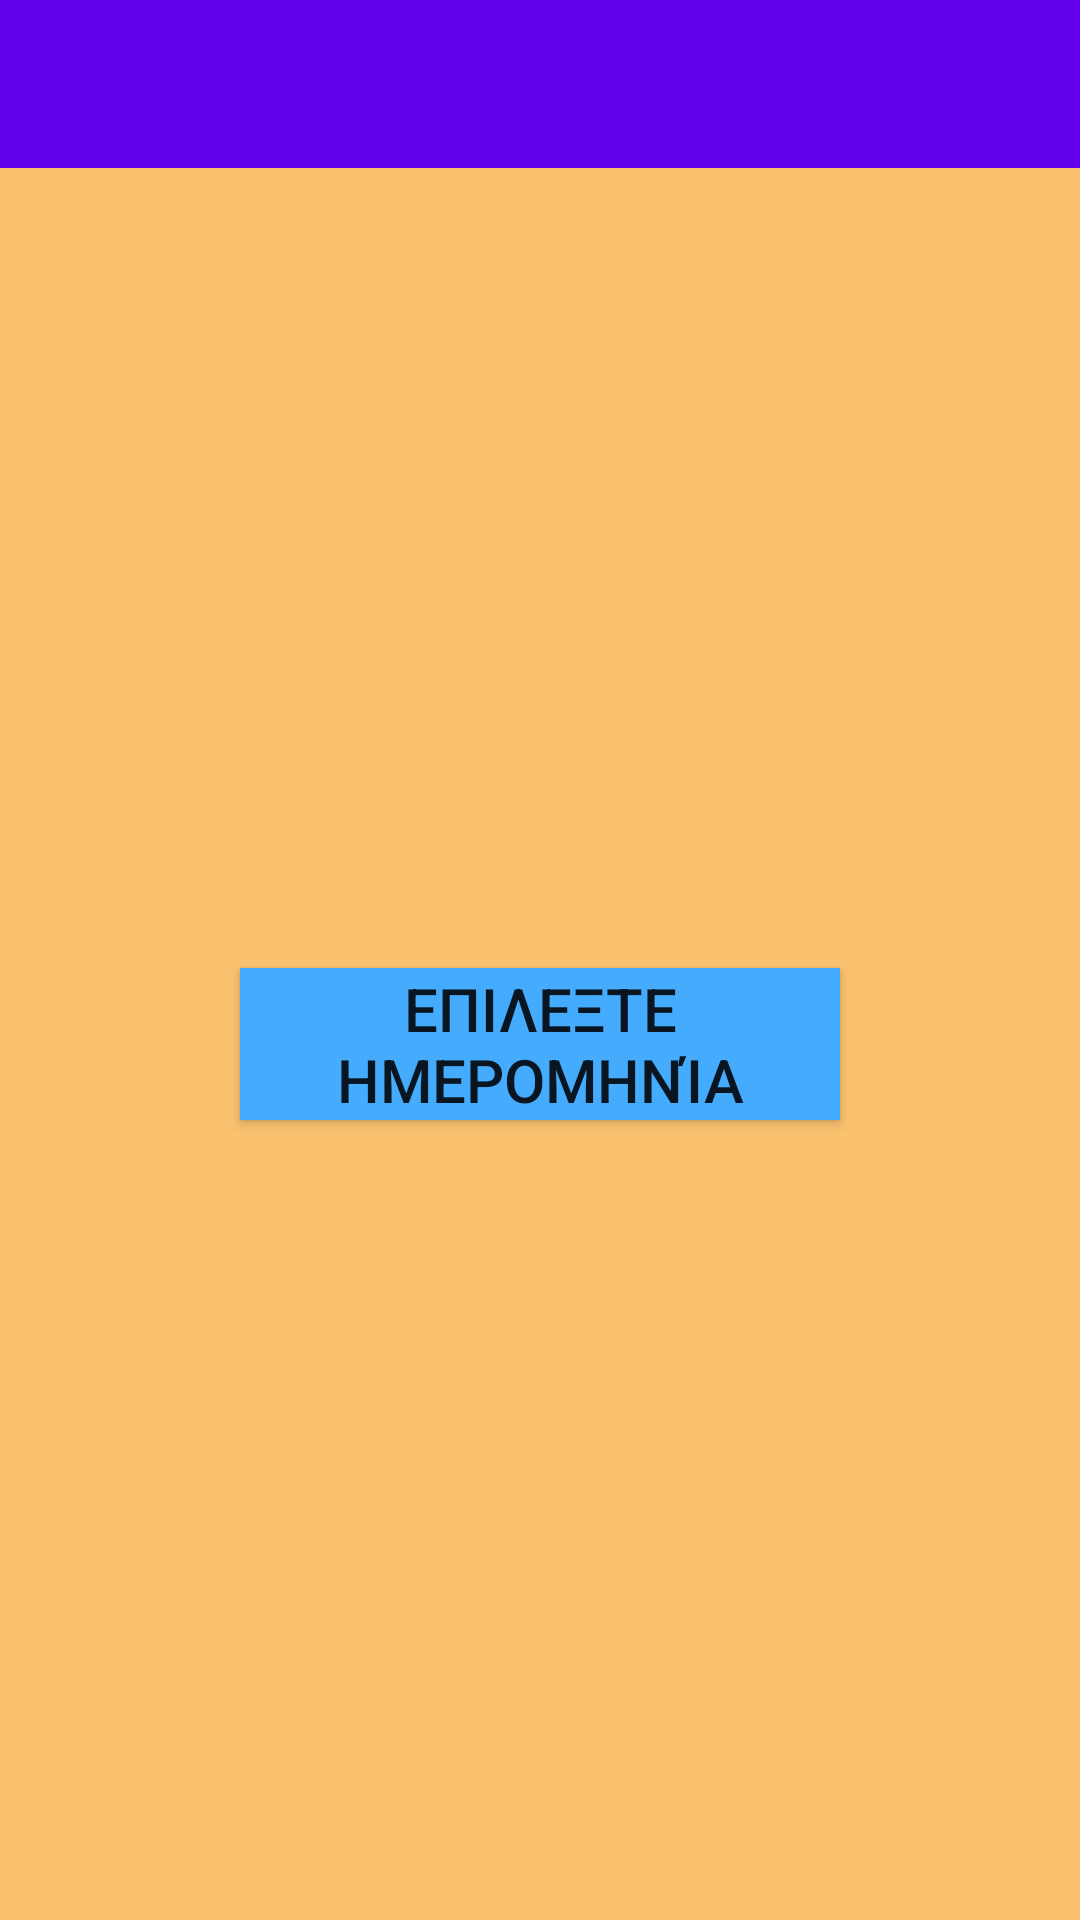

Here is an Android app screen rendered from its layout file. Give the layout XML and the strings, colors and styles it references.
<!-- AndroidManifest.xml: application theme AppTheme.NoActionBar -->
<!-- res/layout/activity_day.xml -->
<?xml version="1.0" encoding="utf-8"?>
<androidx.constraintlayout.widget.ConstraintLayout xmlns:android="http://schemas.android.com/apk/res/android"
    xmlns:app="http://schemas.android.com/apk/res-auto"
    xmlns:tools="http://schemas.android.com/tools"
    android:layout_width="match_parent"
    android:layout_height="match_parent"
    tools:context=".DayActivity"
    android:background="#FAC26F">

    <include layout="@layout/toolbar"
        android:id="@+id/toolbar"
        app:layout_constraintTop_toTopOf="parent"/>

    <TextView
        android:layout_width="wrap_content"
        android:layout_height="wrap_content"
        android:id="@+id/selected_day_tv"
        app:layout_constraintTop_toBottomOf="@id/toolbar"
        app:layout_constraintStart_toStartOf="parent"
        app:layout_constraintEnd_toEndOf="parent"
        tools:text="10/3/2010"
        style="@style/TextAppearance.AppCompat.Title"
        android:layout_marginTop="16dp"
        android:visibility="gone"/>

    <androidx.recyclerview.widget.RecyclerView
        android:layout_width="match_parent"
        android:layout_height="0dp"
        android:id="@+id/recycler_view"
        app:layoutManager="androidx.recyclerview.widget.LinearLayoutManager"
        app:layout_constraintTop_toBottomOf="@id/selected_day_tv"
        app:layout_constraintBottom_toBottomOf="parent"
        tools:itemCount="12"
        android:visibility="gone"
        android:layout_marginTop="16dp"/>

    <Button
        android:layout_width="200dp"
        android:layout_height="wrap_content"
        android:text="Επιλεξτε ημερομηνία"
        android:id="@+id/select_day_button"
        android:background="#44ABFD"
        android:textSize="20sp"
        app:layout_constraintTop_toBottomOf="@id/toolbar"
        app:layout_constraintBottom_toBottomOf="parent"
        app:layout_constraintStart_toStartOf="parent"
        app:layout_constraintEnd_toEndOf="parent"
        android:onClick="selectDate"/>

</androidx.constraintlayout.widget.ConstraintLayout>
<!-- res/layout/toolbar.xml (included above) -->
<?xml version="1.0" encoding="utf-8"?>
<androidx.appcompat.widget.Toolbar xmlns:android="http://schemas.android.com/apk/res/android"
    android:id="@+id/toolbar"
    android:layout_width="match_parent"
    android:layout_height="?actionBarSize"
    android:background="@color/colorPrimary"
    android:theme="@style/ThemeOverlay.AppCompat.Dark.ActionBar"
    android:popupTheme="@style/ThemeOverlay.AppCompat.Light"
    android:titleTextColor="#ffffffff" />
<!-- resources referenced by this layout -->
<resources>
  <style name="AppTheme.NoActionBar" parent="Theme.AppCompat.Light.NoActionBar">
          <item name="colorPrimary">@color/colorPrimary</item>
          <item name="colorPrimaryDark">@color/colorPrimaryDark</item>
          <item name="colorAccent">@color/colorAccent</item>
      </style>
  <!-- not gathered from this repository: default colours our renderer supplied (Android Studio template values) -->
  <color name="colorPrimary">#FF6200EE</color>
  <color name="colorPrimaryDark">#FF3700B3</color>
  <color name="colorAccent">#FF03DAC5</color>
</resources>
